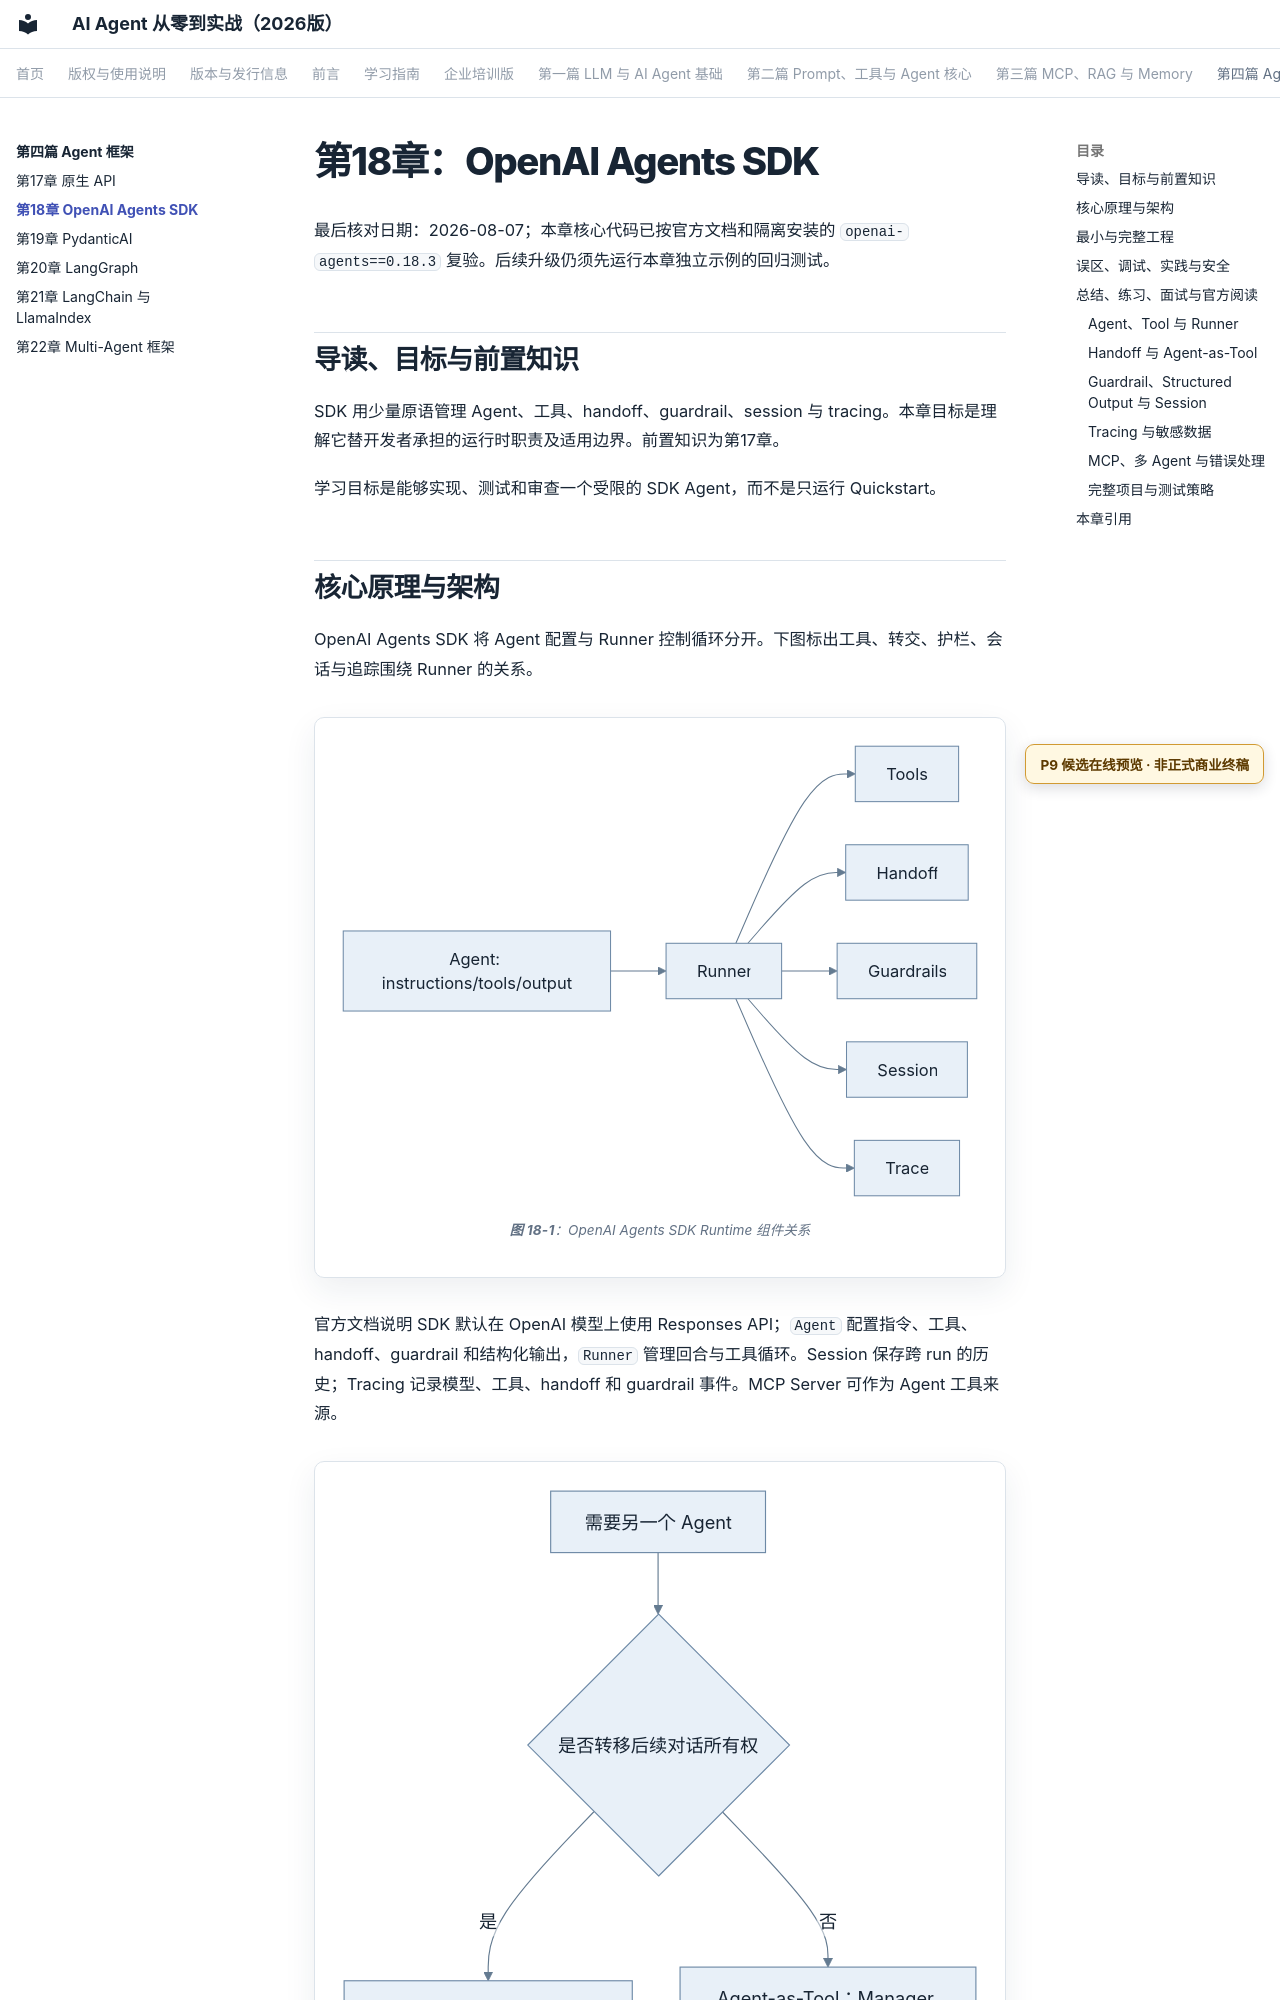

repository: wujinjun/ai-agent-book · page: part-04-frameworks/ch18-openai-agents-sdk/index.html · generator: mkdocs

# 第18章：OpenAI Agents SDK

最后核对日期：2026-08-07；本章核心代码已按官方文档和隔离安装的 `openai-agents==0.18.3` 复验。后续升级仍须先运行本章独立示例的回归测试。

## 导读、目标与前置知识
SDK 用少量原语管理 Agent、工具、handoff、guardrail、session 与 tracing。本章目标是理解它替开发者承担的运行时职责及适用边界。前置知识为第17章。

学习目标是能够实现、测试和审查一个受限的 SDK Agent，而不是只运行 Quickstart。
